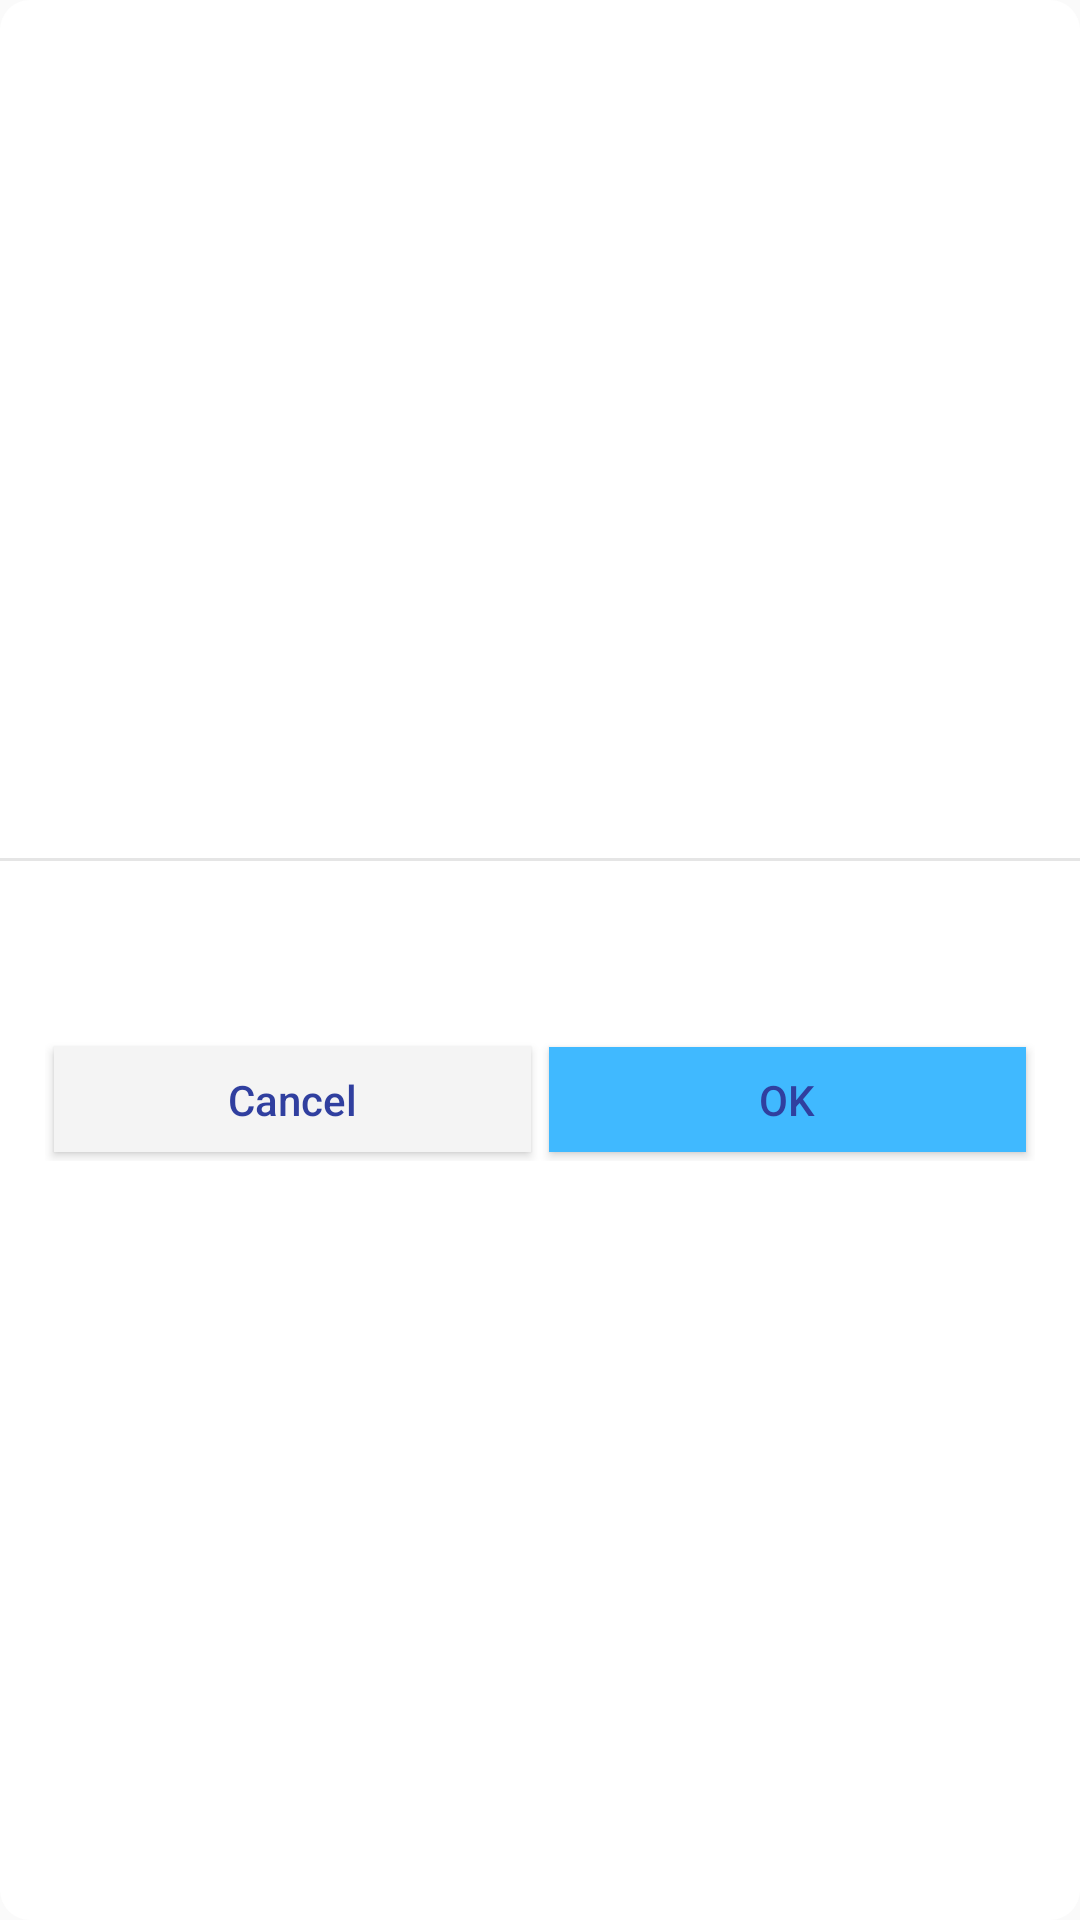

Produce the Android XML layout that renders to this screen, including the resource entries it uses.
<!-- AndroidManifest.xml: application theme AppTheme -->
<!-- res/layout/my_dialog.xml -->
<?xml version="1.0" encoding="UTF-8"?>
<LinearLayout xmlns:android="http://schemas.android.com/apk/res/android"
    android:layout_width="wrap_content"
    android:layout_height="wrap_content"
    android:background="@drawable/my_dialog_bg"
    android:gravity="center"
    android:orientation="vertical">


    <LinearLayout
        android:layout_width="match_parent"
        android:layout_height="wrap_content"
        android:gravity="center_horizontal"
        android:orientation="vertical">

        <TextView
            android:id="@+id/title"
            android:layout_width="wrap_content"
            android:layout_height="48dp"
            android:gravity="center"
            android:padding="5dp"
            android:textColor="@color/colorPrimaryDark"
            android:textSize="16sp"
            android:visibility="visible" />

        <View
            android:id="@+id/v1"
            android:layout_width="match_parent"
            android:layout_height="1dp"
            android:background="#e5e5e5" />

        <TextView
            android:id="@+id/dialog_message"
            android:layout_width="wrap_content"
            android:layout_height="wrap_content"
            android:layout_gravity="center_horizontal"
            android:layout_marginLeft="10dp"
            android:layout_marginTop="15dp"
            android:layout_marginRight="10dp"
            android:gravity="center"
            android:lineSpacingExtra="2dp"
            android:padding="5dp"
            android:textColor="#999999"
            android:textSize="14sp" />

        <EditText
            android:id="@+id/editInput"
            android:layout_width="match_parent"
            android:layout_height="35dp"
            android:layout_marginLeft="15dp"
            android:layout_marginTop="15dp"
            android:layout_marginRight="15dp"
            android:background="@drawable/et_bg"
            android:maxLines="1"
            android:paddingLeft="15dp"
            android:textColor="#666666"
            android:textSize="16sp"
            android:visibility="gone" />

        <ImageView
            android:id="@+id/image"
            android:layout_width="160dp"
            android:layout_height="160dp"
            android:scaleType="fitCenter"
            android:visibility="gone" />

    </LinearLayout>

    <LinearLayout
        android:layout_width="match_parent"
        android:layout_height="wrap_content"
        android:gravity="center_horizontal"
        android:orientation="horizontal"
        android:padding="15dp">

        <Button
            android:id="@+id/btn_cancel"
            android:layout_width="match_parent"
            android:layout_height="35dp"
            android:layout_margin="3dp"
            android:layout_weight="1"
            android:background="#f4f4f4"
            android:gravity="center"
            android:text="@android:string/cancel"
            android:textColor="@color/colorPrimaryDark"
            android:textSize="14sp" />

        <Button
            android:id="@+id/btn_sure"
            android:layout_width="match_parent"
            android:layout_height="35dp"
            android:layout_margin="3dp"
            android:layout_weight="1"
            android:background="#40b9ff"
            android:gravity="center"
            android:text="@android:string/yes"
            android:textColor="@color/colorPrimaryDark"
            android:textSize="14sp" />

    </LinearLayout>

</LinearLayout>
<!-- resources referenced by this layout -->
<resources>
  <color name="colorPrimaryDark">#303F9F</color>
  <!-- drawable et_bg (drawable) -->
  <?xml version="1.0" encoding="utf-8"?>
  <selector xmlns:android="http://schemas.android.com/apk/res/android">
      <item  android:state_enabled="false">
          <shape>
              <solid android:color="#f5f5f5" />
              <stroke android:width="1dp" android:color="#e5e5e5"/>
              <corners android:radius="40dp"/>
          </shape>
      </item>
  
      <item  android:state_enabled="true">
          <shape>
              <solid android:color="#f5f5f5" />
              <corners android:radius="40dp"/>
          </shape>
      </item>
  </selector>
  <!-- drawable my_dialog_bg (drawable) -->
  <?xml version="1.0" encoding="utf-8"?>
  <layer-list xmlns:android="http://schemas.android.com/apk/res/android">
      <item>
          <shape>
              <solid android:color="@color/white" />
              <corners android:topLeftRadius="10dp" android:topRightRadius="10dp"
                  android:bottomRightRadius="10dp" android:bottomLeftRadius="10dp" />
          </shape>
      </item>
  </layer-list>
  <style name="AppTheme" parent="Theme.AppCompat.Light.DarkActionBar">
          
          <item name="colorPrimary">@color/colorPrimary</item>
          <item name="colorPrimaryDark">@color/colorPrimaryDark</item>
          <item name="colorAccent">@color/colorAccent</item>
  
          <item name="android:textAllCaps">false</item>
  
      </style>
  <color name="white">#ffffff</color>
  <color name="colorPrimary">#3F51B5</color>
  <color name="colorAccent">#FF4081</color>
</resources>
